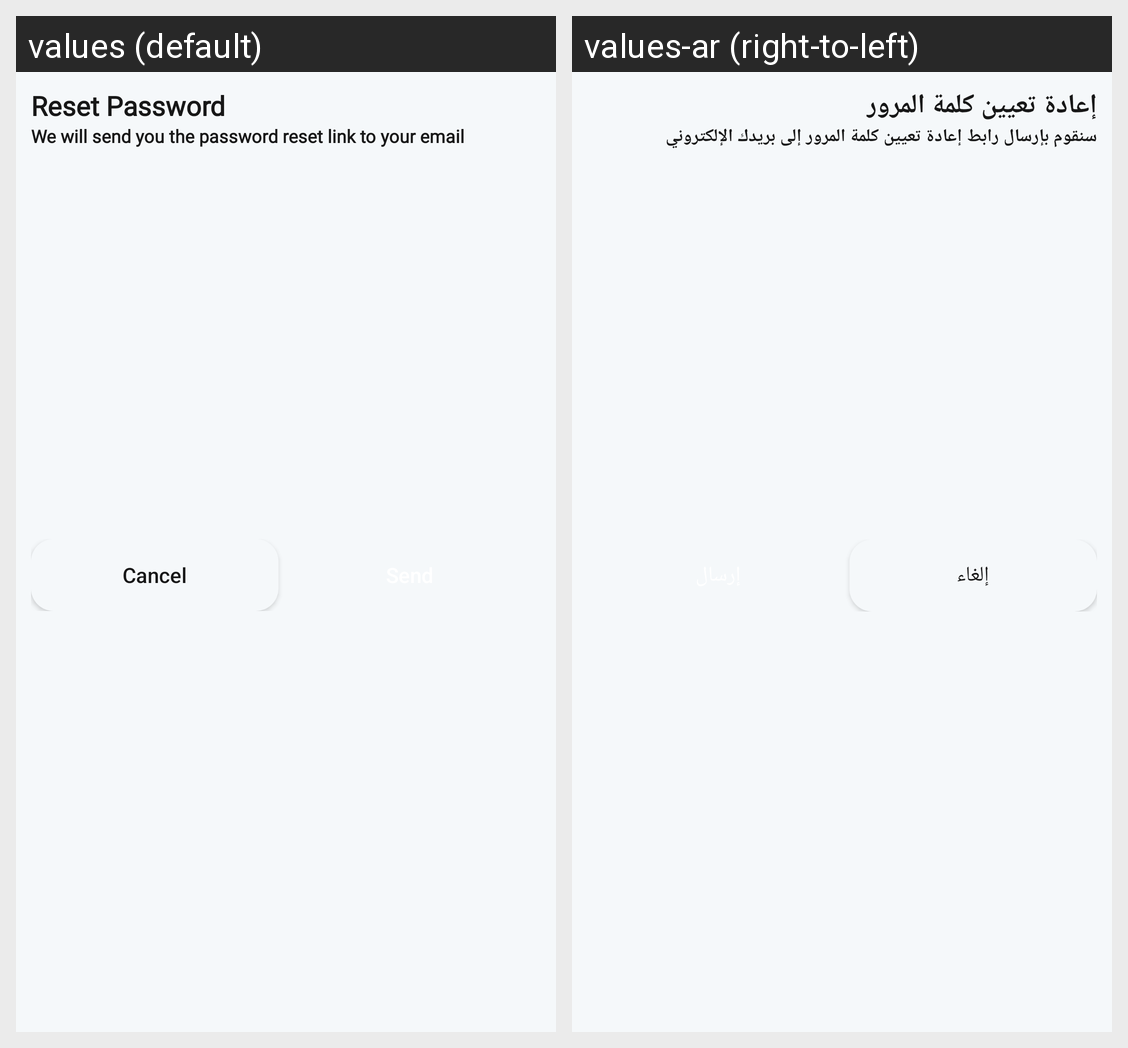

For this localized Android screen grid, give each drawn string resource with its value in every locale shown.
Android screen res/layout/reset_password_dialog.xml rendered under 2 locales, left to right: values (default), values-ar (right-to-left). Device: Nexus 5 (rendered at 1080×1920; each locale shown at half size, 540×960, under a caption strip naming it); theme AppTheme.
Strings drawn on this screen, with the default value and each locale's value (text and hints the layout hard-codes, and strings that could not be matched under every locale, appear in the picture but are not listed):

reset_password
  values: Reset Password
  values-ar: إعادة تعيين كلمة المرور

we_will_send_you_the_password_reset_link_to_your_email
  values: We will send you the password reset link to your email
  values-ar: سنقوم بإرسال رابط إعادة تعيين كلمة المرور إلى بريدك الإلكتروني

cancel
  values: Cancel
  values-ar: إلغاء
